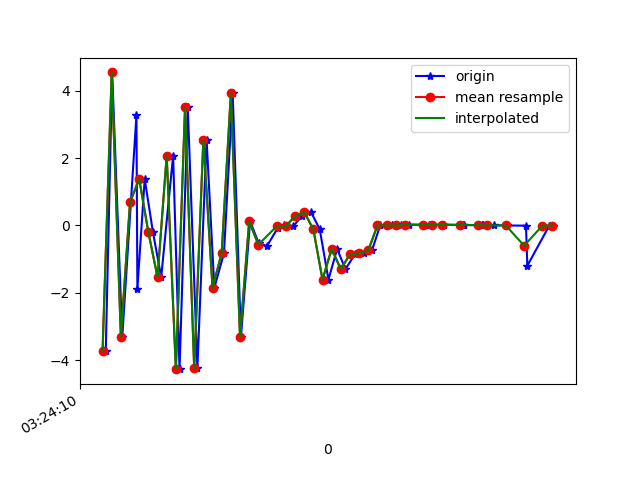

The data file committed next to this chart (first rows):
1618543450987, 1239127101784247, -3.730484, -0.031547546, -8.234628
1618543451001, 1239127121015017, 4.537, 1.152, -15.08
1618543451023, 1239127140245787, -3.306, 0.4065, -5.973
1618543451054, 1239127159476557, 3.266, 1.338, -16.38
1618543451056, 1239127178707327, -1.889, 1.012, -2.438
1618543451072, 1239127197938097, 1.379, 1.522, -17.84
1618543451090, 1239127217168867, -0.1988, 1.54, 0.02191
1618543451108, 1239127236399637, -1.532, 0.7943, -17.79
1618543451134, 1239127255630407, 2.071, 1.412, -0.6831
1618543451148, 1239127274861177, -4.259, -0.2283, -12.41
1618543451166, 1239127294091947, 3.5, -0.03913, -6.419
1618543451187, 1239127313322717, -4.23, -2.349, -6.201
1618543451207, 1239127332553487, 2.549, -2.015, -13.55
1618543451224, 1239127351784257, -1.847, -3.777, -0.003623
1618543451245, 1239127371015027, -0.8208, -5.178, -17.09
1618543451264, 1239127390245797, 3.915, -4.939, -1.66
1618543451282, 1239127409476567, -3.297, -4.909, -13.4
1618543451302, 1239127428707337, 0.1251, -0.1138, 0.007991
1618543451321, 1239127447938107, -0.5319, 3.348, 0.7448
1618543451339, 1239127467168877, -0.6054, 1.685, -1.077
1618543451363, 1239127486399647, -0.06028, 0.1813, -0.1526
1618543451377, 1239127505630417, 0.01559, -0.05744, 0.0541
1618543451396, 1239127524861187, -0.02006, 0.08529, -0.09036
1618543451415, 1239127544091957, 0.2731, -0.8423, 0.9351
1618543451435, 1239127563322727, 0.3982, -1.225, 1.388
1618543451454, 1239127582553497, -0.112, 0.2385, -0.3414
1618543451473, 1239127601784267, -1.603, 0.005498, -4.186
1618543451492, 1239127621015037, -0.6928, 4.603, -5.476
1618543451510, 1239127640245807, -1.297, 4.359, -4.165
1618543451531, 1239127659476577, -0.8499, 1.125, -0.9391
1618543451550, 1239127678707347, -0.8298, 0.9001, 1.093
1618543451568, 1239127697938117, -0.7372, 1.185, 1.22
1618543451586, 1239127717168887, 0.007238, 0.1075, 0.5799
1618543451612, 1239127736399657, 0.001341, 0.02796, 0.1092
1618543451631, 1239127755630427, 0.003878, 0.02598, 0.1226
1618543451648, 1239127774861197, 0.02224, 0.08406, 0.669
1618543451693, 1239127794091967, 0.02515, 0.08599, 0.9337
1618543451697, 1239127813322737, 0.0219, 0.08949, 0.6196
1618543451700, 1239127832553507, 0.01594, 0.07026, 0.5022
1618543451725, 1239127851784277, 0.02255, 0.06311, 0.5493
1618543451766, 1239127871015047, 0.01934, 0.05296, 0.4538
1618543451769, 1239127890245817, 0.01351, 0.03453, 0.3703
1618543451807, 1239127909476587, 0.01257, 0.02372, 0.2783
1618543451810, 1239127928707357, 0.003902, 0.0155, 0.1612
1618543451835, 1239127947938127, 0.004712, 0.01986, 0.208
1618543451860, 1239127967168897, 0.001999, 0.007465, 0.07877
1618543451863, 1239127986399667, 4.0471554E-5, 1.9788742E-4, 0.001804
1618543451904, 1239128005630437, -0.004899, -0.02225, -0.1987
1618543451907, 1239128024861207, -1.193, 6.146, 1.621
1618543451955, 1239128044091977, -0.001724, -0.004592, -0.06121
1618543451960, 1239128063322747, -0.002578, -0.007583, -0.08186
1618543451962, 1239128082553517, -0.001356, -0.004416, -0.04611
1618543451964, 1239128101784287, -0.007089, -0.01636, -0.1826
